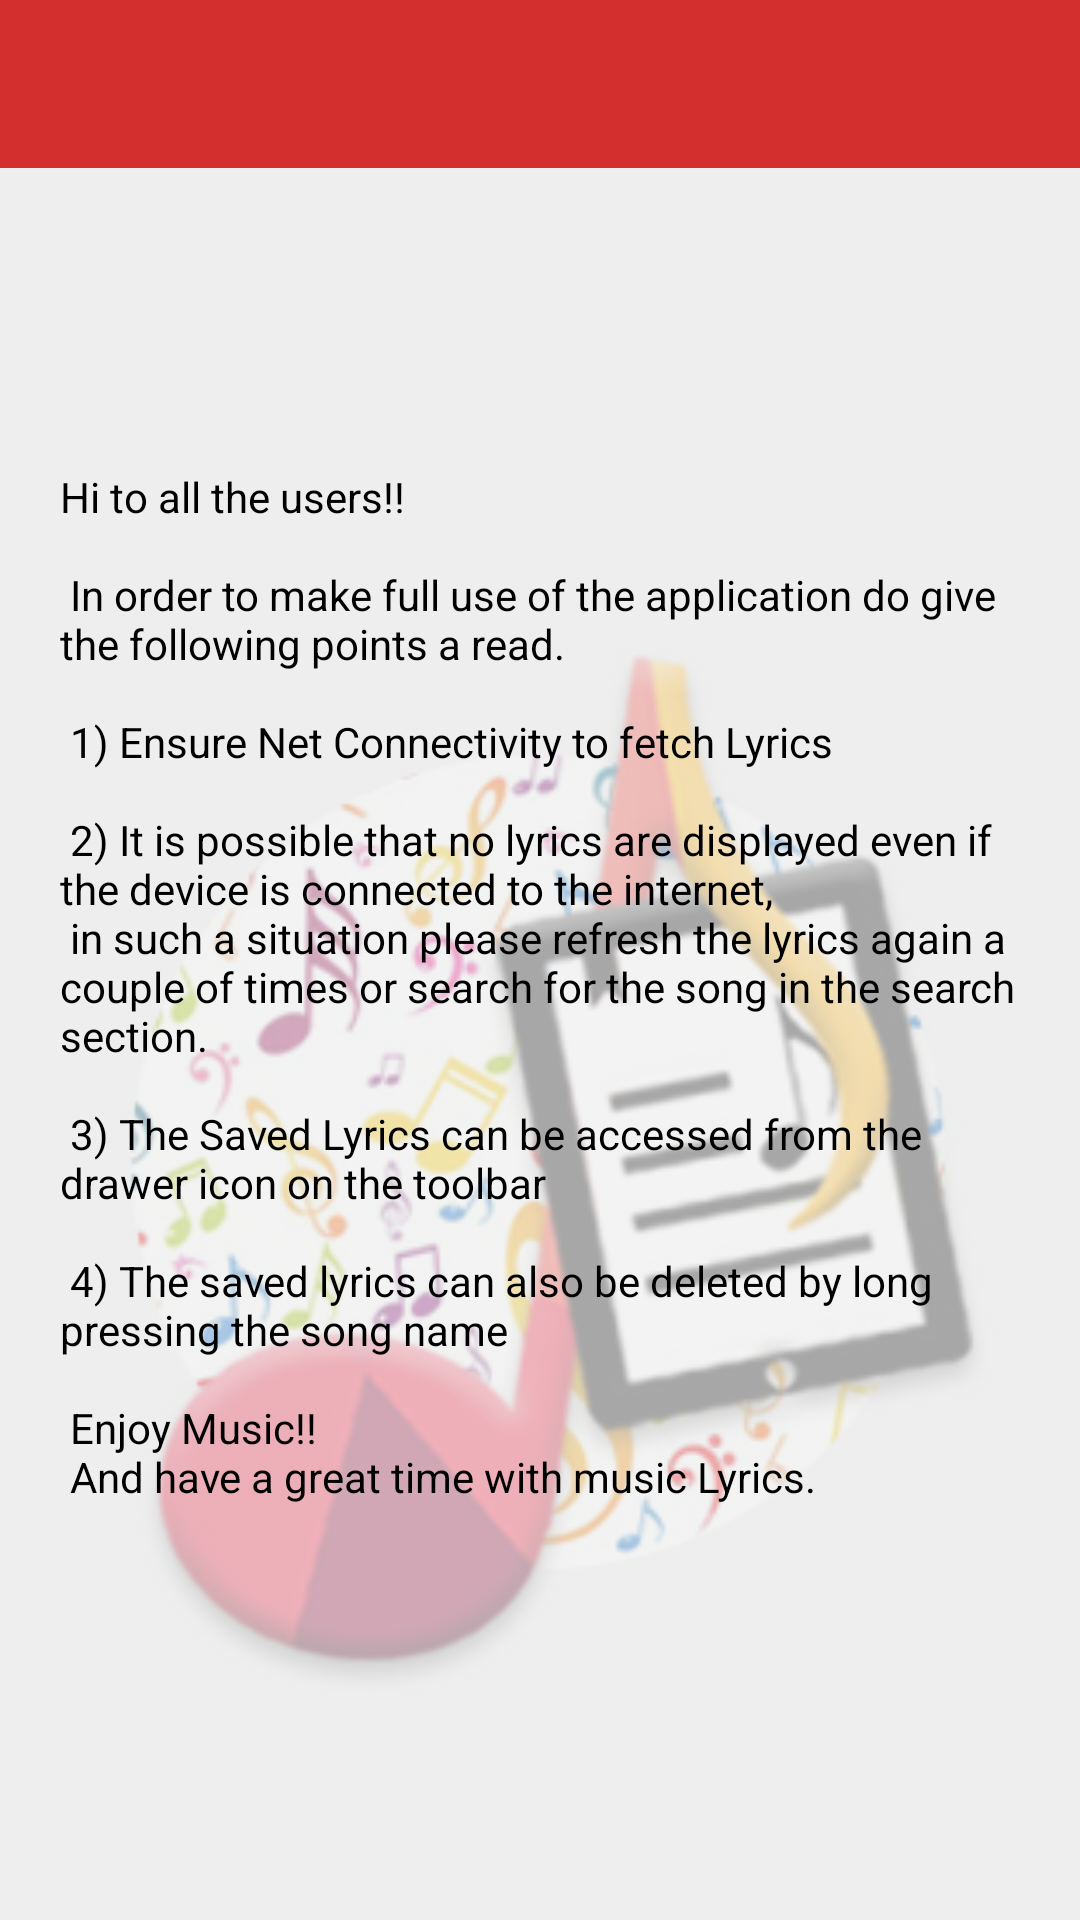

This screen was rendered from an Android layout file. Write that file and the resources it references.
<!-- AndroidManifest.xml: application theme MyAppTheme -->
<!-- res/layout/activity_about_app.xml -->
<?xml version="1.0" encoding="utf-8"?>
<LinearLayout xmlns:android="http://schemas.android.com/apk/res/android"
    xmlns:tools="http://schemas.android.com/tools"
    android:id="@+id/activity_about_app"
    android:layout_width="match_parent"
    android:layout_height="match_parent"
    android:orientation="vertical"
    android:background="#eeeeee"
    tools:context="com.example.sameer1.getlyrics.AboutApp">

    <android.support.v7.widget.Toolbar
        android:id="@+id/about_app_toobar"
        android:layout_width="match_parent"
        android:background="@color/colorPrimary"
        android:title="About App"
        android:layout_height="?attr/actionBarSize"
        android:theme="@style/ThemeOverlay.AppCompat.Dark.ActionBar"/>

    <RelativeLayout
        android:layout_width="match_parent"
        android:layout_height="match_parent"
        android:layout_gravity="center"
        android:gravity="center"
        android:layout_marginTop="80dp"
        >

        <ImageView
            android:layout_width="match_parent"
            android:layout_height="match_parent"
            android:foregroundGravity="center"
            android:alpha="0.3"
            android:src="@drawable/musictwo"/>

        <TextView
            android:layout_width="wrap_content"
            android:layout_height="wrap_content"
            android:text="@string/instructions"
            android:padding="20dp"
            android:textColor="@android:color/black"
            />

    </RelativeLayout>

</LinearLayout>
<!-- resources referenced by this layout -->
<resources>
  <color name="colorPrimary">#D32F2F</color>
  <!-- drawable musictwo: jpg bitmap (drawable, 68200 bytes) -->
  <string name="instructions">
          Hi to all the users!!
          \n\n
          In order to make full use of the application do give the following points a read.
          \n\n
          1) Ensure Net Connectivity to fetch Lyrics\n\n
          2) It is possible that no lyrics are displayed even if the device is connected to the internet, \n
             in such a situation please refresh the lyrics again a couple of times or search for the song in the search section.\n\n
          3) The Saved Lyrics can be accessed from the drawer icon on the toolbar\n\n
          4) The saved lyrics can also be deleted by long pressing the song name\n\n
  
          Enjoy Music!!\n
          And have a great time with music Lyrics.
      </string>
  <style name="MyAppTheme" parent="AppTheme">
          <item name="android:windowContentTransitions">true</item>
          <item name="android:windowAllowEnterTransitionOverlap">true</item>
          <item name="android:windowAllowReturnTransitionOverlap">true</item>
          <item name="android:windowSharedElementEnterTransition">@android:transition/move</item>
          <item name="android:windowSharedElementExitTransition">@android:transition/move</item>
  
  
      </style>
  <style name="AppTheme" parent="Theme.AppCompat.Light.NoActionBar">
          
          <item name="colorPrimary">@color/colorPrimary</item>
          <item name="colorPrimaryDark">@color/colorPrimaryDark</item>
          <item name="colorAccent">@color/colorAccent</item>
      </style>
  <color name="colorPrimaryDark">#B71C1C</color>
  <color name="colorAccent">#D32F2F</color>
</resources>
